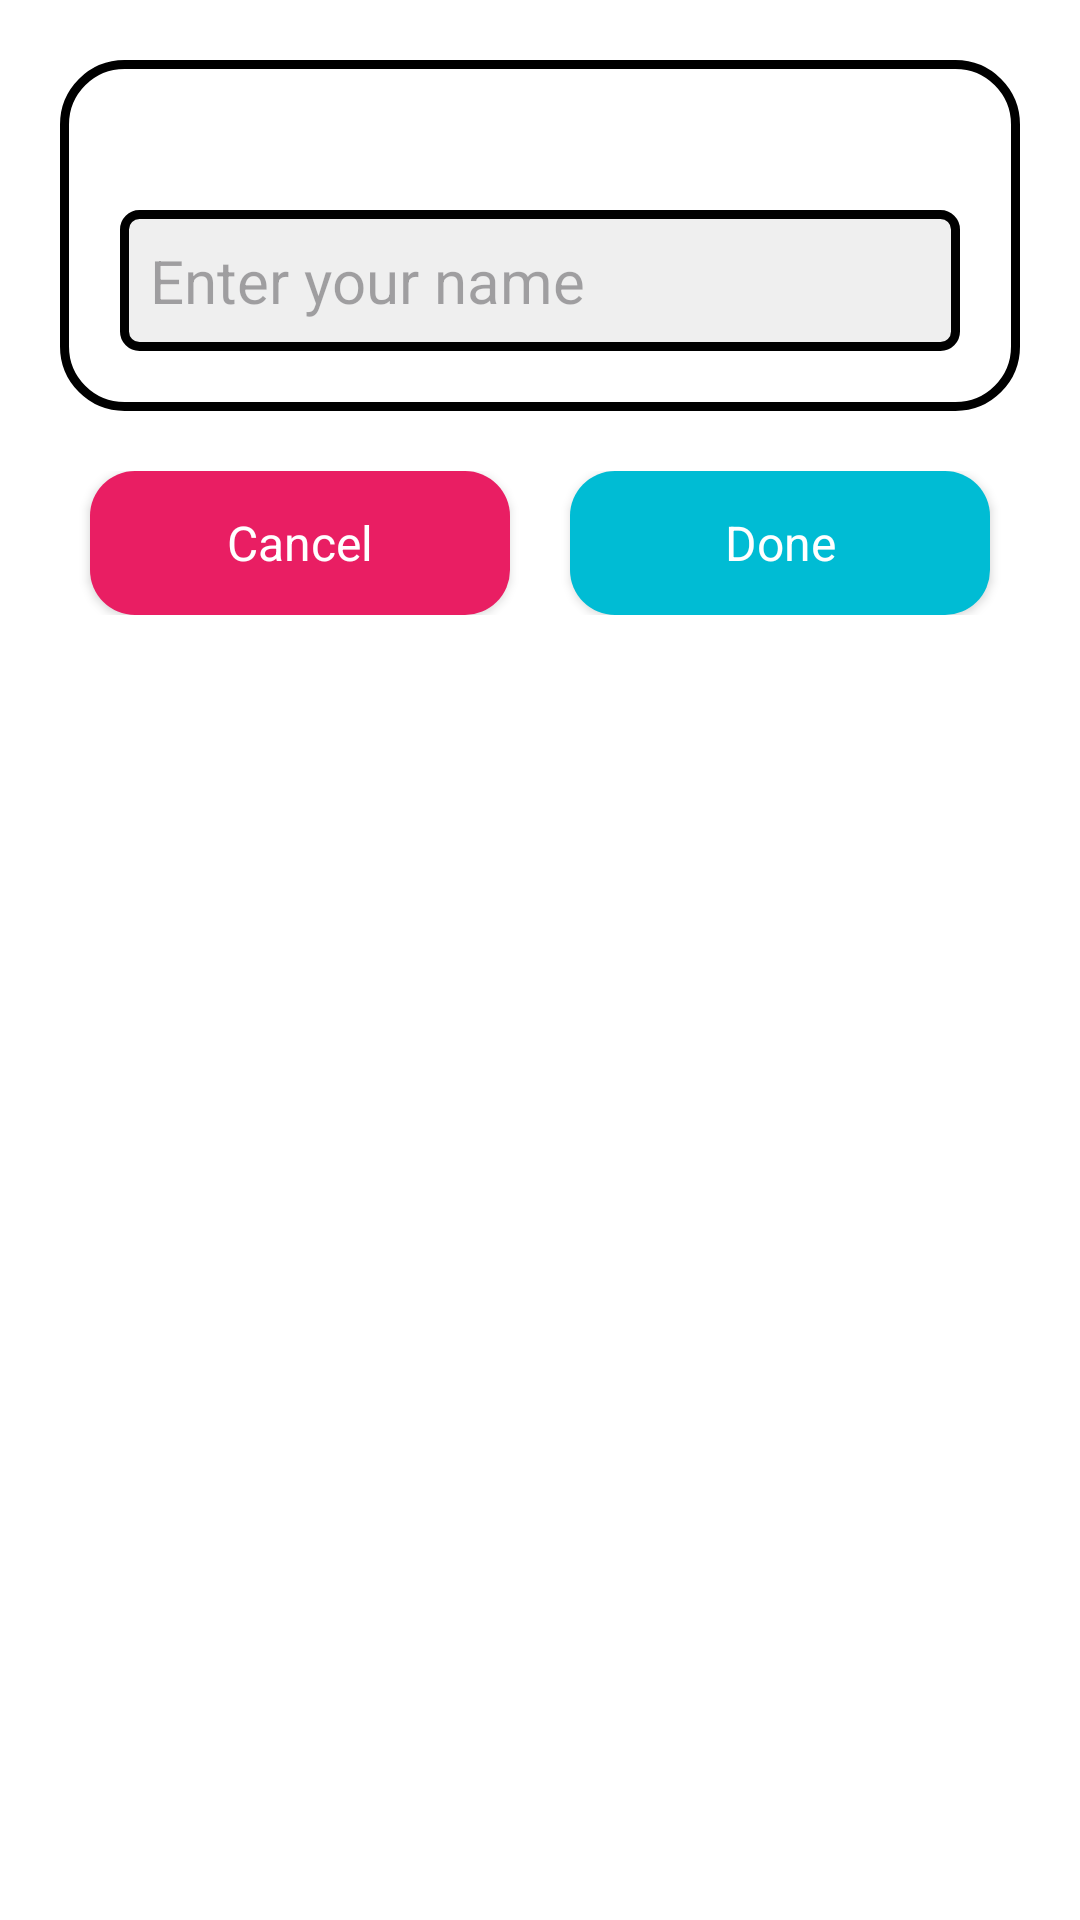

Android layout source for this screen:
<!-- AndroidManifest.xml: application theme Theme.TicTacToeOnline -->
<!-- res/layout/player_profile_update_dialog.xml -->
<?xml version="1.0" encoding="utf-8"?>
<LinearLayout xmlns:android="http://schemas.android.com/apk/res/android"
    android:layout_width="match_parent"
    android:layout_height="match_parent"
    android:orientation="vertical"
    android:padding="20dp"
    >

    <LinearLayout
        android:layout_width="match_parent"
        android:layout_height="wrap_content"
        android:background="@drawable/player_game_info"
        android:gravity="center"
        android:orientation="vertical"
        android:padding="20dp"
        >


        <androidx.recyclerview.widget.RecyclerView
            android:id="@+id/imageSelectRecyclerView"
            android:layout_width="match_parent"
            android:layout_height="wrap_content"/>

        <EditText
            android:id="@+id/inputNameEditText"
            android:layout_marginTop="30dp"
            android:layout_width="match_parent"
            android:layout_height="wrap_content"
            android:hint="Enter your name"
            android:textColor="@color/black"
            android:textSize="20sp"
            android:background="@drawable/name_input"
            android:padding="10dp"
            />

    </LinearLayout>


    <LinearLayout
        android:layout_width="match_parent"
        android:layout_height="wrap_content"
        android:orientation="horizontal"
        android:layout_marginTop="20dp"
        >

        <Button
            android:id="@+id/buttonCancel"
            android:layout_width="0dp"
            android:layout_height="wrap_content"
            android:text="Cancel"
            style="@style/ButtonMain"
            android:backgroundTint="@color/colorX"
            android:layout_marginHorizontal="10dp"
            android:layout_weight="1"
            android:textSize="16sp"

            />

        <Button
            android:id="@+id/buttonOk"
            android:layout_width="0dp"
            android:layout_height="wrap_content"
            android:text="Done"
            style="@style/ButtonMain"
            android:backgroundTint="@color/colorO"
            android:layout_marginHorizontal="10dp"
            android:layout_weight="1"
            android:textSize="16sp"


            />

    </LinearLayout>


</LinearLayout>
<!-- resources referenced by this layout -->
<resources>
  <color name="black">#FF000000</color>
  <color name="colorO">#00BCD4</color>
  <color name="colorX">#E91E63</color>
  <!-- drawable name_input (drawable) -->
  <?xml version="1.0" encoding="utf-8"?>
  <shape xmlns:android="http://schemas.android.com/apk/res/android" android:shape="rectangle">
  
      <solid android:color="#efefef"/>
      <stroke android:color="@color/black" android:width="3dp"/>
      <corners android:radius="5dp"/>
  
  </shape>
  <!-- drawable player_game_info (drawable) -->
  <?xml version="1.0" encoding="utf-8"?>
  <shape xmlns:android="http://schemas.android.com/apk/res/android" android:shape="rectangle">
      <stroke android:width="3dp" android:color="@color/black"/>
      <corners android:radius="20dp"/>
  </shape>
  <style name="ButtonMain">
          <item name="android:textSize">20sp</item>
          <item name="textAllCaps">false</item>
          <item name="android:textColor">@color/white</item>
          <item name="android:background">@drawable/button_background</item>
          <item name="backgroundTint">@null</item>
          <item name="android:foreground">?attr/selectableItemBackground</item>
      </style>
  <style name="Theme.TicTacToeOnline" parent="Base.Theme.TicTacToeOnline" />
  <color name="white">#FFFFFFFF</color>
  <!-- drawable button_background (drawable) -->
  <?xml version="1.0" encoding="utf-8"?>
  <shape xmlns:android="http://schemas.android.com/apk/res/android" android:shape="rectangle">
      <solid android:color="#FFEB3B"/>
      <corners android:radius="15dp"/>
  </shape>
  <style name="Base.Theme.TicTacToeOnline" parent="Theme.Material3.Light.NoActionBar">
          
          
          <item name="android:background">@color/white</item>
          <item name="fontFamily">@font/poppins</item>
  
      </style>
</resources>
